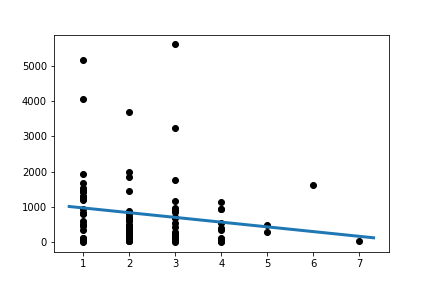

Source data for this figure (header and first rows):
Slope:	-133.8729984301412
Intercept:	1109
R_value:	-0.1598
P_value:	0.1261
